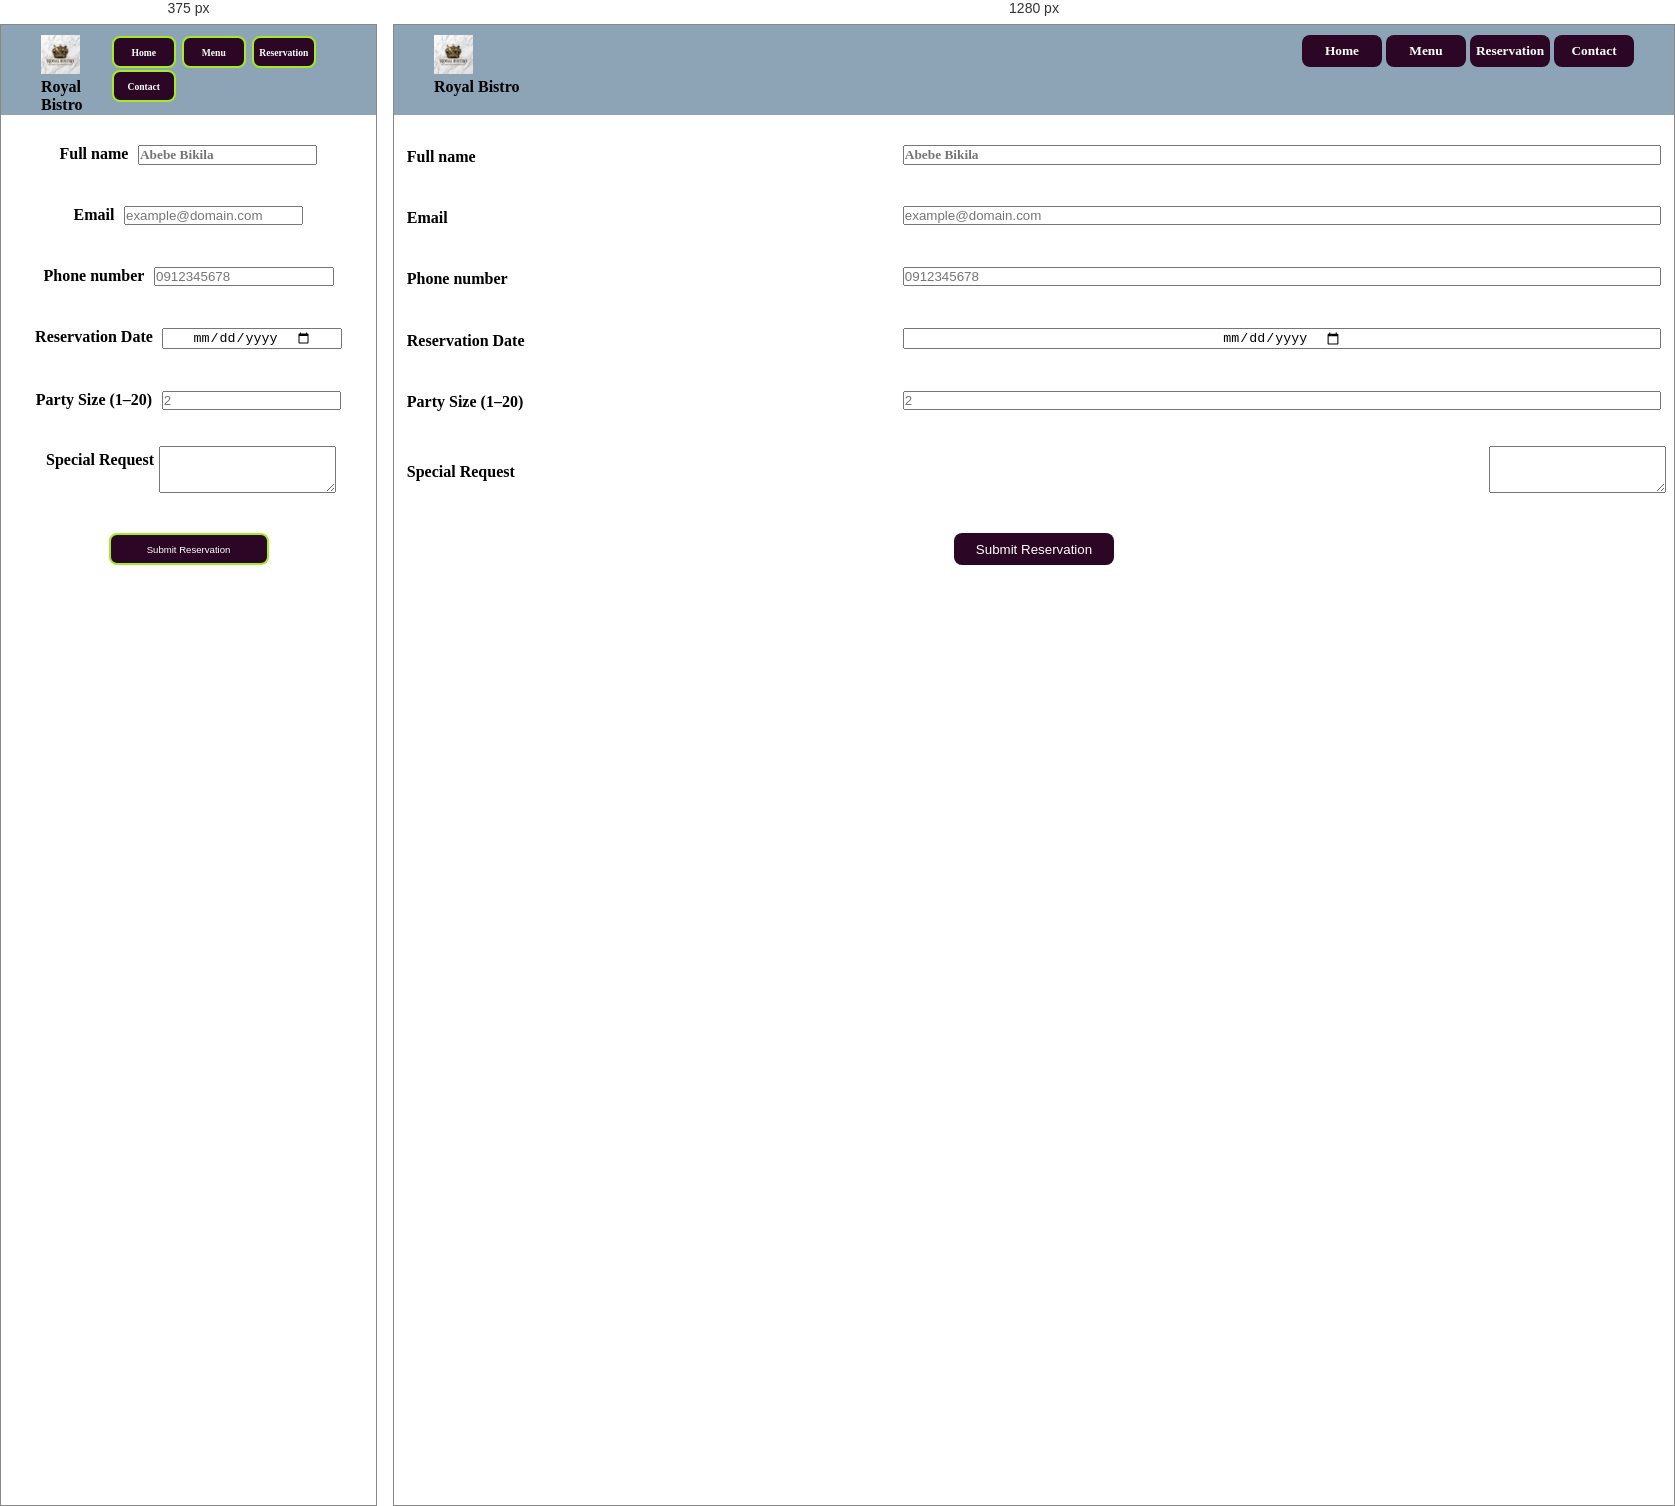
Rendered at 375 px and 1280 px, left to right.

<!-- file: reservation.html -->
<!DOCTYPE html>
<html lang="en">

<!-- proj requirement -->
<!-- hero , about section , responsive menu , reservation menu , footer - location and contact   -->


<head>
    <meta charset="UTF-8">
    <!-- will make sure our website uses the devices actual width -->
    <meta name="viewport" content="width=device-width, initial-scale=1.0">
    <title>Habesha Eatery Final</title>
    <link rel="preconnect" href="https://fonts.googleapis.com">
    <link rel="preconnect" href="https://fonts.gstatic.com" crossorigin>
    <link
        href="https://fonts.googleapis.com/css2?family=Edu+NSW+ACT+Cursive:wght@400..700&family=Edu+VIC+WA+NT+Hand:wght@400..700&family=Merriweather:ital,opsz,wght@0,18..144,300..900;1,18..144,300..900&family=Playwrite+NZ+Guides&display=swap"
        rel="stylesheet">
    <link rel="stylesheet" href="./style.css">
</head>

<body>
    <header>
        <!-- make the header sticky -->
        <!-- logo on the left , links right -->
        <name>
            <picture id="pic-container">
                <img id="logo-pic" src="../images/logo.png" alt="restaurant-logo">
            </picture>


            <p id="name">Royal Bistro</p>

        </name>




        <nav>
            <button class="nav-link">
                <a href="./index.html">Home</a>

            </button>
            <button class="nav-link">
                <a href="./menu.html">Menu</a>

            </button>
            <button class="nav-link">
                <a href="./reservation.html">Reservation</a>

            </button>
            <button class="nav-link">
                <a href="./contact.html">Contact</a>

            </button>
        </nav>

    </header>

    <main id="reservation-section">
        <h2 class="h2-in-section edu-vic-wa-nt-hand">Table Reservation</h2>
        <form action="#" method="POST">
            <div class="form-entries">
                <label for="name" class="playwrite-nz-guides-regular">Full name</label>
                <input id="name" name="name" type="text" required placeholder="Abebe Bikila">
            </div>

            <div class="form-entries">
                <label for="email" class="playwrite-nz-guides-regular">Email</label>
                <input id="email" name="email" type="email" required placeholder="example@domain.com">
            </div>

            <div class="form-entries">
                <label for="tel" class="playwrite-nz-guides-regular">Phone number </label>
                <input id="tel" name="tel" type="tel" pattern="09[0-9]{8}" required placeholder="0912345678"
                    title="Must be a valid 10-digit Ethiopian number starting with 09">
            </div>

            <div class="form-entries">
                <label for="date" class="playwrite-nz-guides-regular">Reservation Date</label>
                <input id="date" name="date" type="date" required>
            </div>

            <div class="form-entries">
                <label for="party-size" class="playwrite-nz-guides-regular">Party Size (1–20)</label>
                <input id="party-size" name="party-size" type="number" min="1" max="20" required placeholder="2">
            </div>

            <div class="form-entries">
                <label for="special-request" class="playwrite-nz-guides-regular">Special Request</label>
                <textarea id="special-request" name="special-request" rows="3"></textarea>
            </div>

            <button type="submit" id="submit-button" class="nav-link">Submit Reservation</button>
        </form>
    </main>

    <footer>
        <!-- address , phone , hours -->

    </footer>

</body>

</html>

/* @media block from style.css */
@media (max-width : 600px){
    .nav-link{
        width: 4rem;
        font-size : 0.6rem;
        /* padding : 2px; */
        margin : 1px;
        border: rgb(164, 235, 33) 2px solid;
    }

    #name-box{
        margin-right : 2px;
    }

    #nav-bar{
        width : 20rem;
        /* padding : 10px 4px; */
    }

    .form-entries input,
    .form-entry input[type="text"] {
        width: 50%;
    }

    article{
        font-size : 1.5rem;
        margin : 2px;
    }


    #menu-grid{
        display: flex;
        flex-direction: column;
    }
}

/* @media block from style.css */
@media (min-width: 600px) {
    
    .form-entries,
    .form-entry {
        flex-direction: row;
        align-items: center;
        justify-content: space-between;
    }

    .form-entries label,
    .form-entry label {
        margin-bottom: 0;
        width: 35%;
    }

    .form-entries input,
    .form-entry input[type="text"] {
        width: 60%;
    }
}